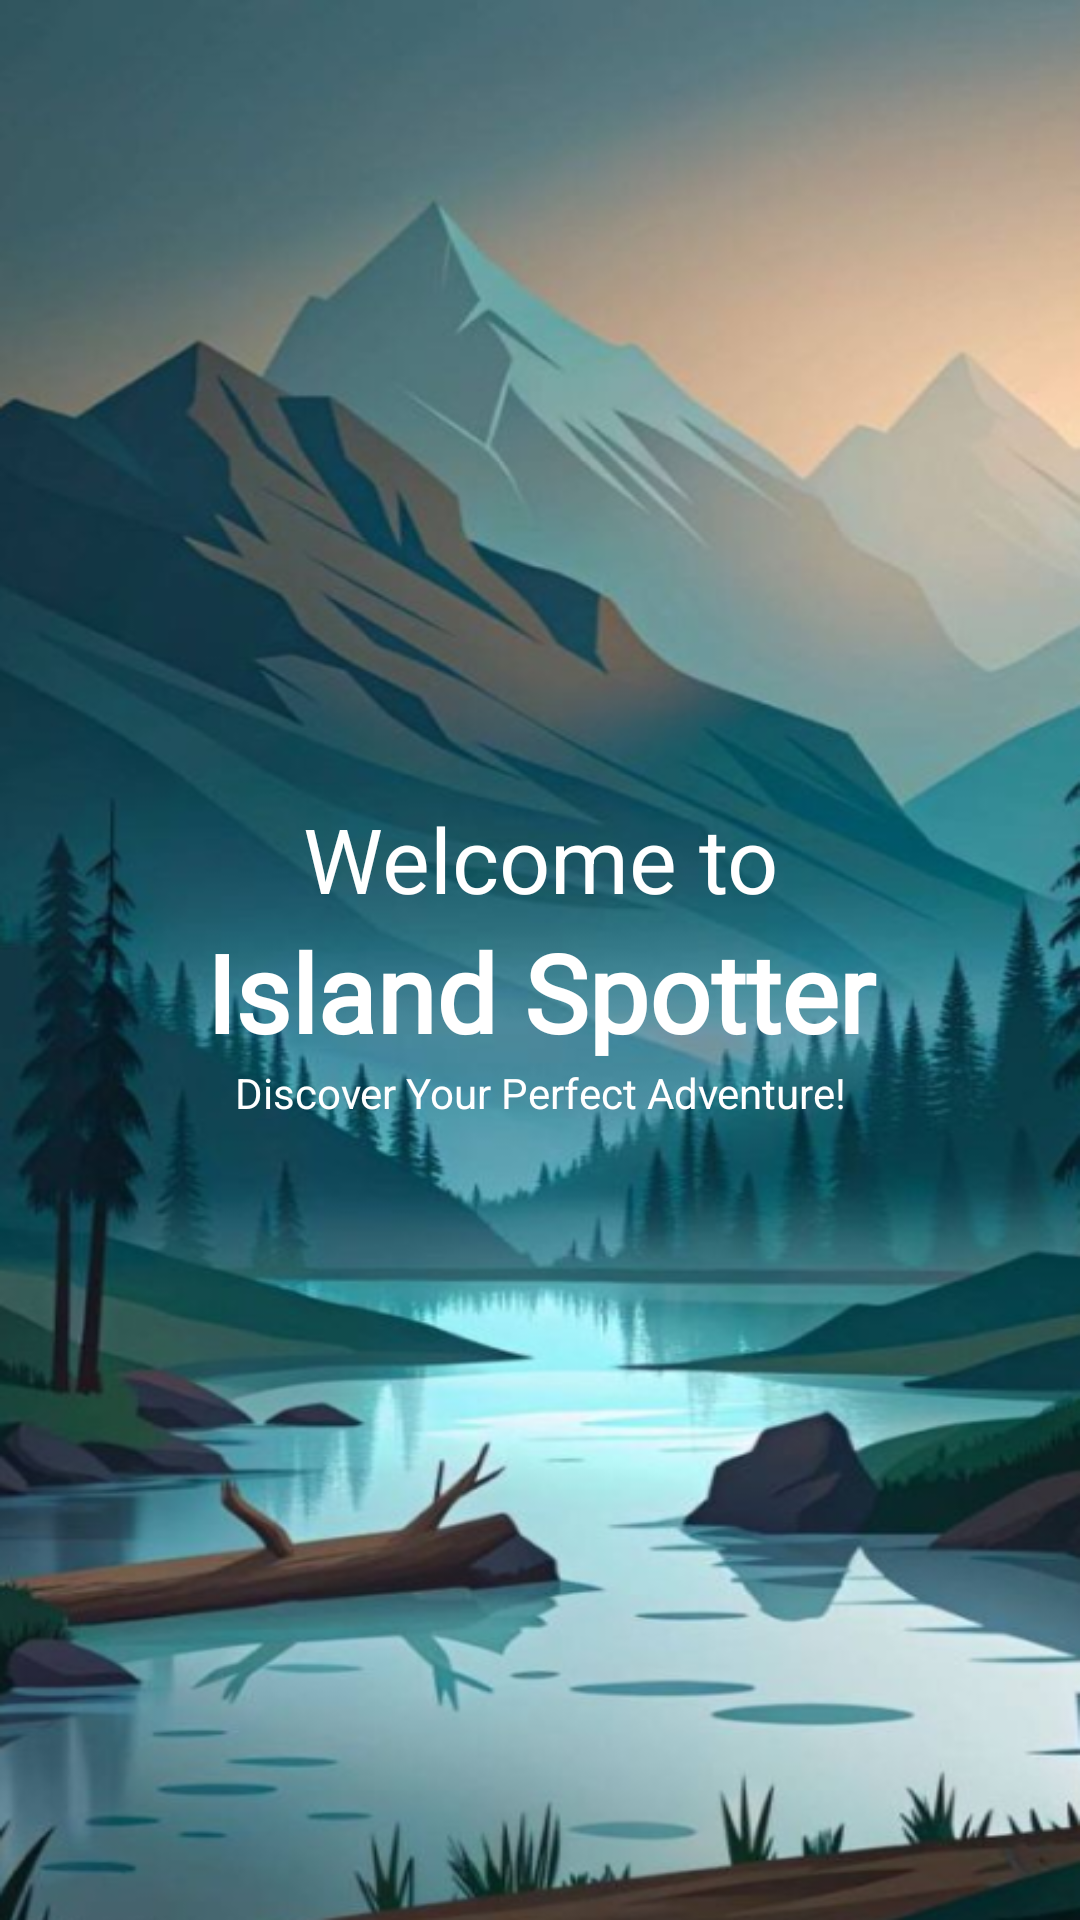

Layout XML and referenced resources for this Android screen:
<!-- AndroidManifest.xml: application theme Theme.Island_spotter -->
<!-- res/layout/activity_splash2.xml -->
<?xml version="1.0" encoding="utf-8"?>
<androidx.constraintlayout.widget.ConstraintLayout xmlns:android="http://schemas.android.com/apk/res/android"
    xmlns:app="http://schemas.android.com/apk/res-auto"
    xmlns:tools="http://schemas.android.com/tools"
    android:id="@+id/main"
    android:layout_width="match_parent"
    android:layout_height="match_parent"
    android:background="@drawable/splash2"
    tools:context=".SplashActivity2">

    <LinearLayout
        android:id="@+id/splash2_text_area"
        android:layout_width="match_parent"
        android:layout_height="match_parent"
        android:gravity="center"
        android:orientation="vertical"
        app:layout_constraintBottom_toBottomOf="parent"
        app:layout_constraintTop_toTopOf="parent">

        <TextView
            android:layout_width="match_parent"
            android:layout_height="wrap_content"
            android:text="Welcome to"
            android:textColor="@color/white"
            android:textAlignment="center"
            android:textSize="30sp"/>

        <TextView
            android:layout_width="match_parent"
            android:layout_height="wrap_content"
            android:text="Island Spotter"
            android:textColor="@color/white"
            android:fontFamily="@font/cinzel_semibold"
            android:textStyle="bold"
            android:textAlignment="center"
            android:textSize="36sp"/>

        <TextView
            android:layout_width="match_parent"
            android:layout_height="wrap_content"
            android:text="Discover Your Perfect Adventure!"
            android:textColor="@color/white"
            android:textAlignment="center"
            android:textSize="14sp"/>

    </LinearLayout>

</androidx.constraintlayout.widget.ConstraintLayout>
<!-- resources referenced by this layout -->
<resources>
  <color name="white">#FFFFFFFF</color>
  <!-- drawable splash2: png bitmap (drawable, 446270 bytes) -->
  <style name="Theme.Island_spotter" parent="Base.Theme.Island_spotter" />
  <style name="Base.Theme.Island_spotter" parent="Theme.Material3.DayNight.NoActionBar">
          
          <item name="colorPrimary">@color/dark_midnight_blue</item>
          <item name="colorPrimaryVariant">@color/dark_sapphire_blue</item>
  
      </style>
  <color name="dark_midnight_blue">#021526</color>
  <color name="dark_sapphire_blue">#03346E</color>
</resources>
